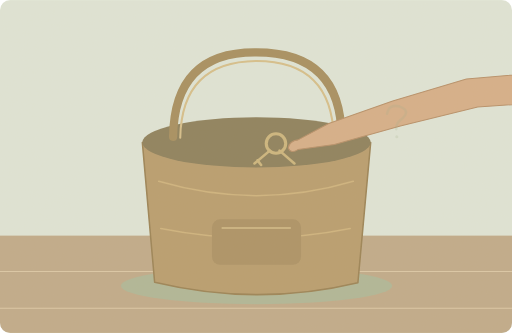
t = 0.00 s
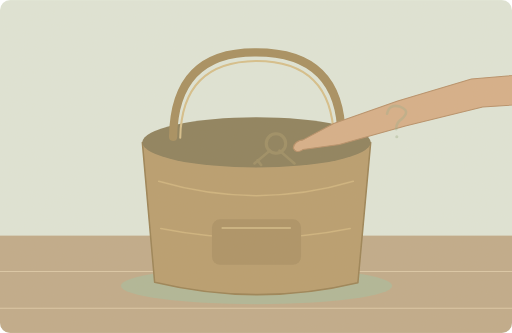
t = 1.88 s
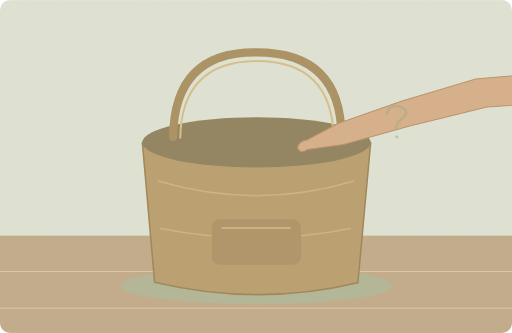
t = 3.50 s
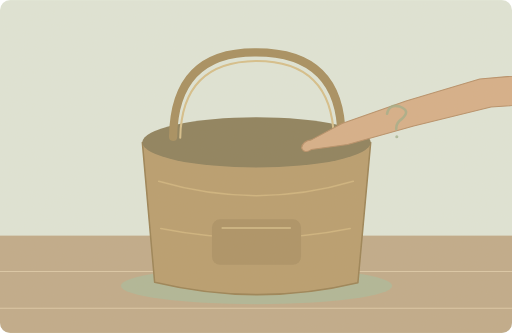
t = 5.00 s
t = 6.50 s: frame unchanged from t = 3.50 s, image omitted
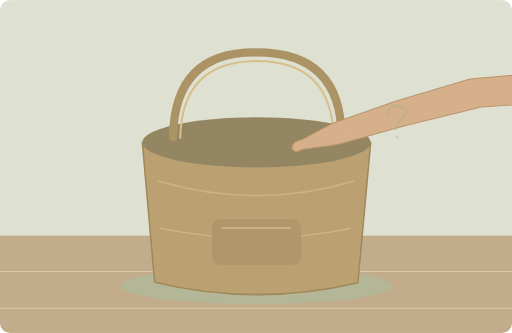
t = 8.68 s

The animated SVG that drew these frames (rendered in a browser with its animation timeline set to each time). Animation: 3 SMIL elements (animate=2,animateTransform=1); one cycle of 10.00 s, repeats indefinitely.

<svg xmlns="http://www.w3.org/2000/svg" width="1000" height="650" viewBox="0 0 1000 650" role="img" aria-labelledby="title desc"><title id="title">单词小故事</title><desc id="desc">I always lose my keys inside this enormous bag.</desc><metadata>{"wordId": "lose", "dailyExample": "I always lose my keys inside this enormous bag.", "source": "https://github.com/go1app/word-atlas/blob/main/public/atlas/entries/2.json", "attribution": "Word Atlas contributors — CC BY 4.0", "license": "https://creativecommons.org/licenses/by/4.0/", "changes": "New original vector animation interpreting the daily example.", "durationSeconds": 10}</metadata><defs><clipPath id="frame"><rect width="1000" height="650" rx="20"/></clipPath><filter id="paper"><feTurbulence type="fractalNoise" baseFrequency=".74" numOctaves="3" stitchTiles="stitch"/><feColorMatrix type="saturate" values="0"/><feComponentTransfer><feFuncA type="linear" slope=".065"/></feComponentTransfer><feBlend in="SourceGraphic" mode="soft-light"/></filter><filter id="glow" x="-100%" y="-100%" width="300%" height="300%"><feGaussianBlur stdDeviation="8"/></filter></defs><g clip-path="url(#frame)"><rect x="0" y="0" width="1000" height="650" rx="0" fill="#dfe6d9" /><rect x="0" y="460" width="1000" height="190" rx="0" fill="#bea887" /><path d="M0 530H1000M0 602H1000" fill="none" stroke="#dbc7a6" stroke-width="2" stroke-linecap="round" stroke-linejoin="round" /><ellipse cx="501" cy="558" rx="265" ry="36" fill="#adb595"/><path d="M278 278H724L699 552Q503 599 302 551Z" fill="#b69a6b" stroke="#977e50" stroke-width="3" stroke-linecap="round" stroke-linejoin="round" /><ellipse cx="501" cy="278" rx="223" ry="49" fill="#897c58"/><path d="M338 267Q341 100 501 102Q666 102 667 267" fill="none" stroke="#a38b5b" stroke-width="16" stroke-linecap="round" stroke-linejoin="round" /><path d="M352 269Q355 120 501 119Q648 119 652 269" fill="none" stroke="#d5be89" stroke-width="4" stroke-linecap="round" stroke-linejoin="round" /><path d="M310 354Q502 410 690 354M314 446Q500 483 684 446" fill="none" stroke="#cdb17b" stroke-width="3" stroke-linecap="round" stroke-linejoin="round" /><rect x="414" y="428" width="174" height="89" rx="16" fill="#a98f61" /><path d="M434 445H567" fill="none" stroke="#d4bc86" stroke-width="3" stroke-linecap="round" stroke-linejoin="round" /><g><animate attributeName="opacity" values="1;0;0;0;1" keyTimes="0;.25;.65;.94;1" dur="10s" repeatCount="indefinite"/><circle cx="539" cy="280" r="19" fill="none" stroke="#cbb47b" stroke-width="6"/><path d="M527 294L497 319M503 313L510 322M546 294L575 319" fill="none" stroke="#cbb47b" stroke-width="5" stroke-linecap="round" stroke-linejoin="round" /></g><g><animateTransform attributeName="transform" type="translate" values="-13 0;13 0;-13 0" keyTimes="0;.5;1" dur="10s" repeatCount="indefinite"/><path d="M1100 139L924 154 780 197 655 241 595 273Q578 275 576 289Q581 301 595 292L666 282 795 246 946 209 1100 198Z" fill="#d5ad86" stroke="#b58c65" stroke-width="2" stroke-linecap="round" stroke-linejoin="round" /></g><g><animate attributeName="opacity" values=".2;.75;.2" keyTimes="0;.5;1" dur="10s" repeatCount="indefinite"/><path d="M756 222q4 -20 25 -14q22 8 4 24q-12 8 -11 20" fill="none" stroke="#9bac87" stroke-width="5" stroke-linecap="round" stroke-linejoin="round" /><circle cx="775" cy="267" r="3" fill="#9bac87" /></g><rect width="1000" height="650" fill="#ddc8a0" opacity=".14" filter="url(#paper)" pointer-events="none"/></g></svg>
